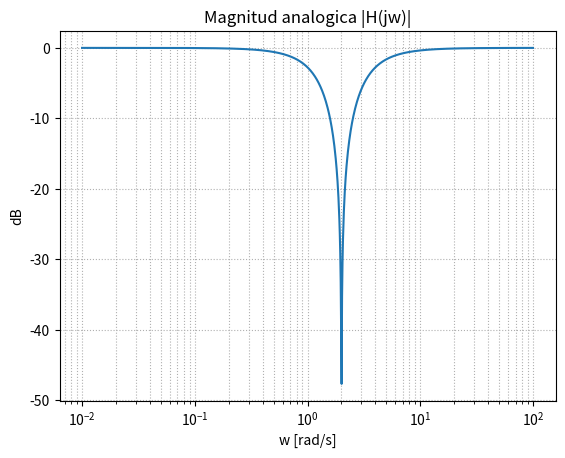
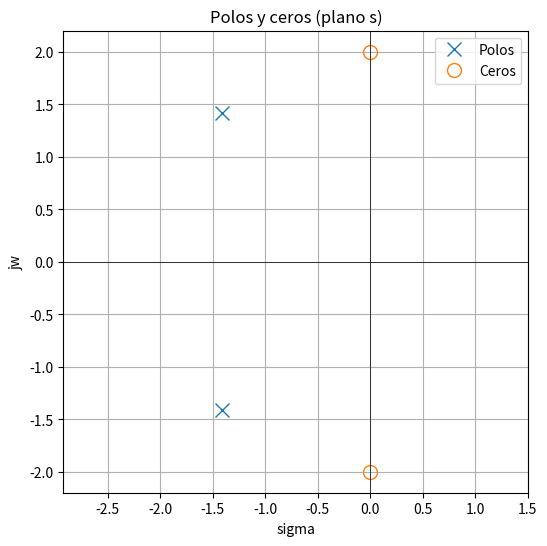
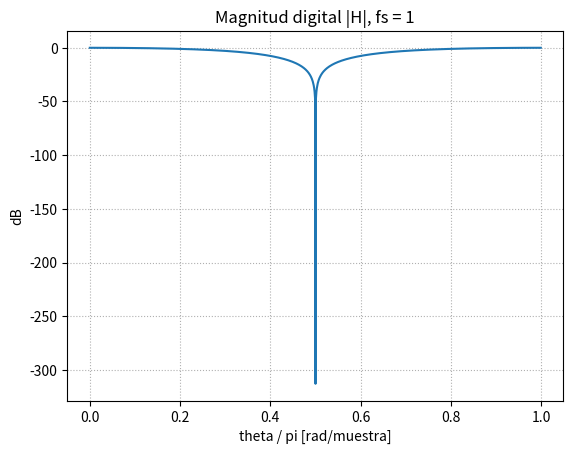
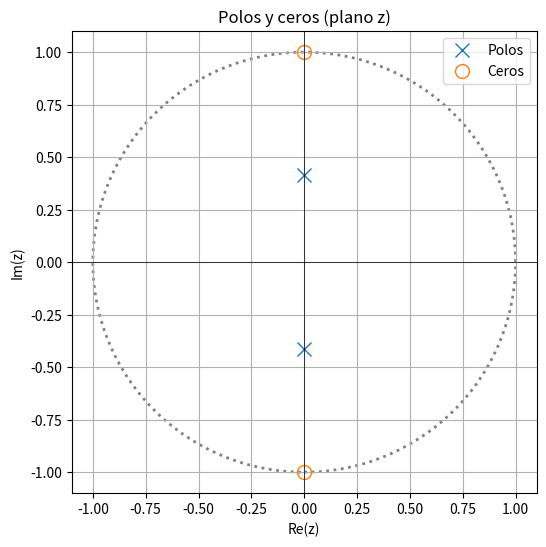

Write Python code to recreate these figures, in order.
# -*- coding: utf-8 -*-
"""
Materia: Análisis y Procesamiento de Señales
Fecha: Mon Jun 15 16:15:23 2026

@author: Mora De La Corte

Descripción: 
    Códigos brindados por la catedra para la guia 6
"""
import numpy as np
from scipy import signal
import matplotlib.pyplot as plt
import matplotlib.patches as patches

# ==============================================================
# FILTRO ANALOGICO T(s) = (s^2 + 4) / (s^2 + 2*sqrt(2)*s + 4)
# ceros en +-2j -> radio 2 (sobre el eje jw)
# polos en -sqrt(2)+-sqrt(2)j -> radio 2
# ==============================================================
b = [1, 0, 4] # s^2 + 4
a = [1, 2*np.sqrt(2), 4] # s^2 + 2*sqrt(2)*s + 4

# --- Respuesta en frecuencia analogica ---
w = np.logspace(-2, 2, 1000) # 0.01 a 100 rad/s
w, h = signal.freqs(b, a, w)

plt.figure()
plt.semilogx(w, 20*np.log10(abs(h)))
plt.title("Magnitud analogica |H(jw)|")
plt.xlabel("w [rad/s]"); plt.ylabel("dB")
plt.grid(True, which="both", ls=":")

# --- Polos y ceros en el plano s ---
z, p, k = signal.tf2zpk(b, a)
print("ceros (s):", z, " radio:", np.abs(z))
print("polos (s):", p, " radio:", np.abs(p))

plt.figure(figsize=(6, 6))
ax = plt.gca()
plt.plot(np.real(p), np.imag(p), 'x', markersize=10, label='Polos')
plt.plot(np.real(z), np.imag(z), 'o', markersize=10, fillstyle='none', label='Ceros')
plt.axhline(0, color='k', lw=0.5); plt.axvline(0, color='k', lw=0.5)
plt.title("Polos y ceros (plano s)")
plt.xlabel("sigma"); plt.ylabel("jw")
plt.axis('equal'); plt.grid(True); plt.legend()

# ==============================================================
# FILTRO DIGITAL por transformada bilineal: s = 2*fs*(z-1)/(z+1)
# ==============================================================
fs = 1.0 # <-- PROBAR distintos valores: 0.5, 1, 3
num, den = signal.bilinear(b, a, fs)

# --- Respuesta en frecuencia digital (theta en [0, pi] rad/muestra) ---
wz, hz = signal.freqz(num, den, worN=1000)

plt.figure()
plt.plot(wz/np.pi, 20*np.log10(abs(hz)))
plt.title("Magnitud digital |H|, fs = %g" % fs)
plt.xlabel("theta / pi [rad/muestra]"); plt.ylabel("dB")
plt.grid(True, which="both", ls=":")

# --- Polos y ceros en el plano z ---
zz, pz, kz = signal.tf2zpk(num, den)
print("ceros (z): radio", np.abs(zz), " angulo[rad]", np.angle(zz))
print("polos (z): radios", np.abs(pz), " angulo[rad]", np.angle(pz))

plt.figure(figsize=(6, 6))
ax = plt.gca()
plt.plot(np.real(pz), np.imag(pz), 'x', markersize=10, label='Polos')
plt.plot(np.real(zz), np.imag(zz), 'o', markersize=10, fillstyle='none', label='Ceros')
unit_circle = patches.Circle((0, 0), radius=1, fill=False, color='gray', ls='dotted', lw=2)
ax.add_patch(unit_circle)
plt.axhline(0, color='k', lw=0.5); plt.axvline(0, color='k', lw=0.5)
plt.axis([-1.1, 1.1, -1.1, 1.1])
plt.title("Polos y ceros (plano z)")
plt.xlabel("Re(z)"); plt.ylabel("Im(z)")
plt.grid(True); plt.legend()

plt.show()
